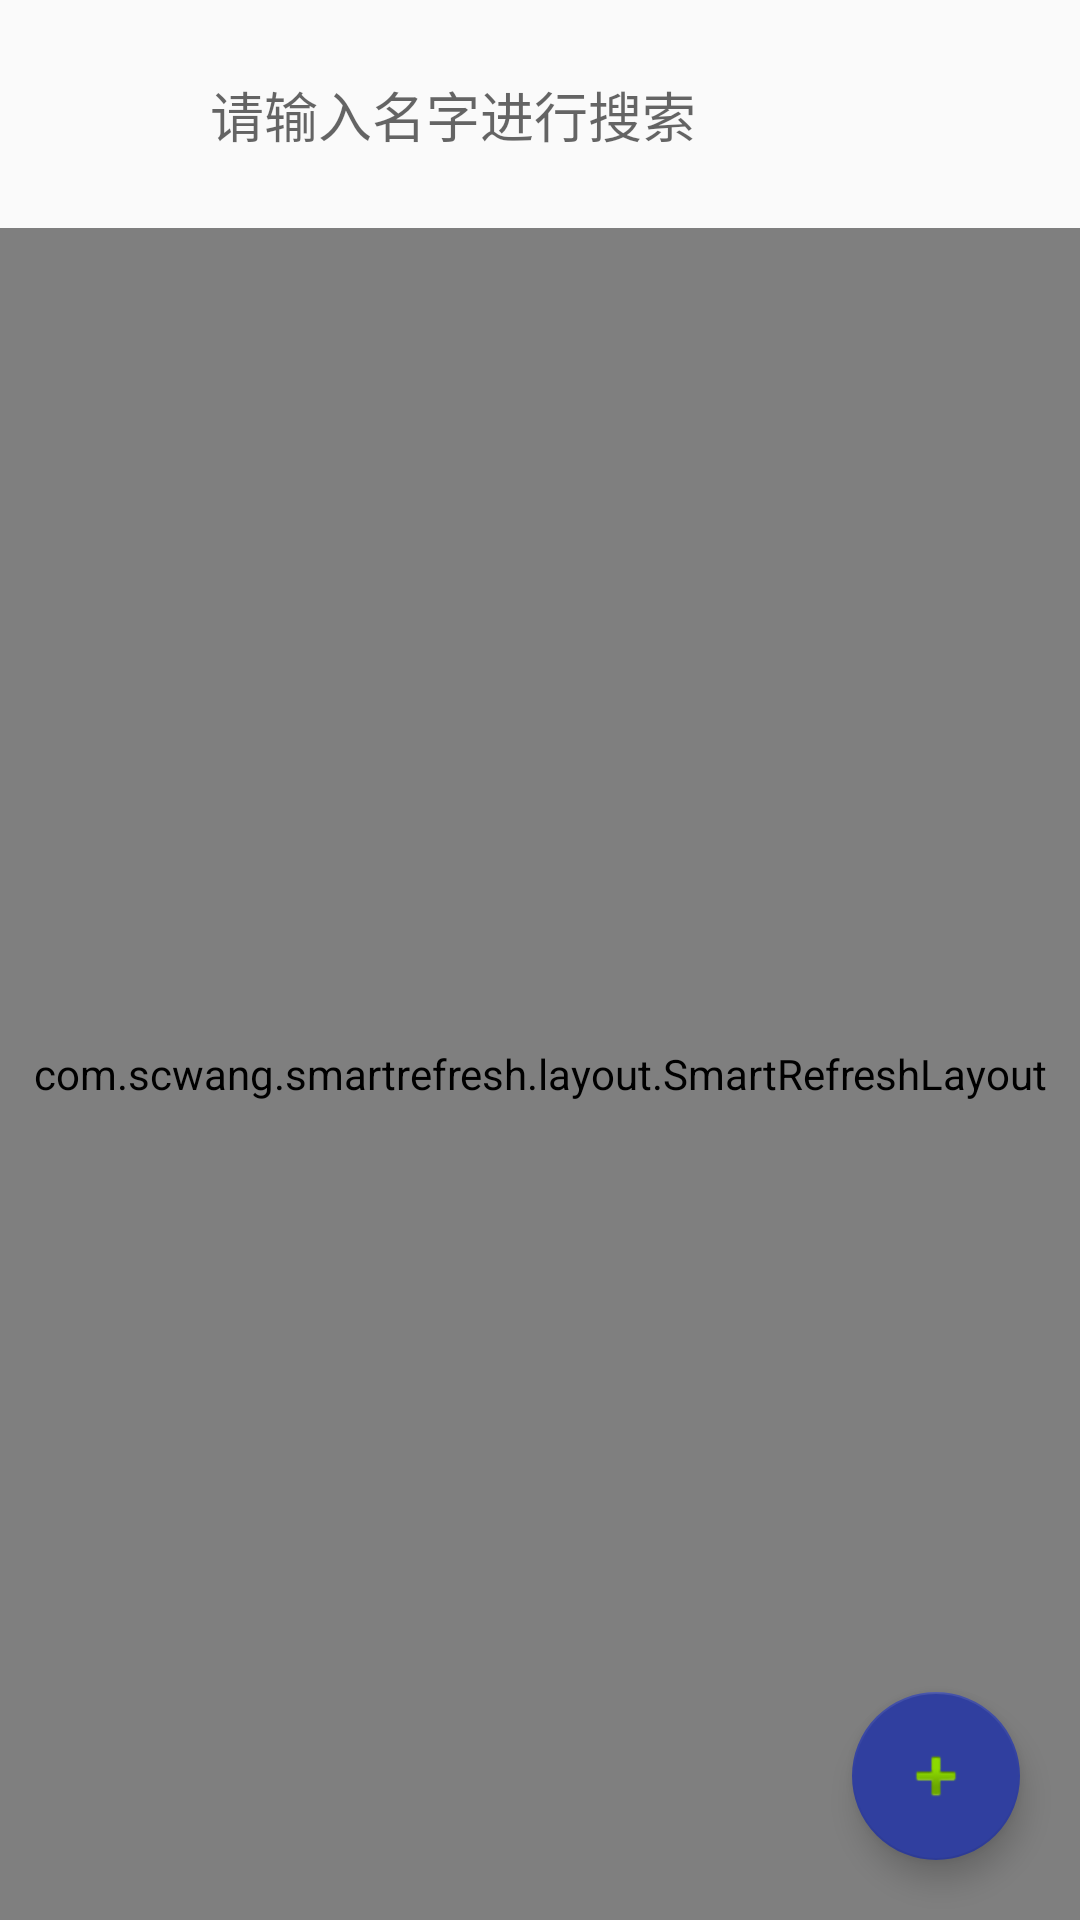

Reconstruct the res/layout file that produces this screen, plus the resources it refers to.
<!-- AndroidManifest.xml: application theme Theme.AppCompat.Light.NoActionBar -->
<!-- res/layout/activity_user_admin.xml -->
<?xml version="1.0" encoding="utf-8"?>
<LinearLayout xmlns:android="http://schemas.android.com/apk/res/android"
    android:layout_width="match_parent"
    android:layout_height="match_parent"
    android:orientation="vertical"
    xmlns:app="http://schemas.android.com/apk/res-auto">
    <RelativeLayout
        android:id="@+id/rlSearch"
        android:layout_width="match_parent"
        android:layout_height="76dip"
        android:paddingLeft="18dp"
        android:paddingRight="18dp"
        app:layout_constraintEnd_toEndOf="parent"
        app:layout_constraintStart_toStartOf="parent"
        app:layout_constraintTop_toBottomOf="@+id/contact_include">

        <LinearLayout
            android:layout_width="match_parent"
            android:layout_height="40dip"
            android:layout_centerInParent="true"
            android:background="@drawable/contact_bg_grey_with_corner"
            android:focusableInTouchMode="true"
            android:gravity="center_vertical"
            android:orientation="horizontal"
            android:paddingLeft="18dp"
            android:paddingRight="18dp">

            <ImageView
                android:layout_width="19dp"
                android:layout_height="19dp"
                android:src="@mipmap/icon_search" />


            <EditText
                android:singleLine="true"
                android:imeOptions="actionSearch"
                android:background="@null"
                android:id="@+id/et_search"
                android:layout_width="match_parent"
                android:layout_height="45dp"
                android:layout_marginLeft="15dp"
                android:inputType="text"
                android:layout_marginRight="15dp"
                android:hint="请输入名字进行搜索"
                android:textColor="#9DA1A7" />


        </LinearLayout>

    </RelativeLayout>


    <RelativeLayout
        android:layout_width="match_parent"
        android:layout_height="match_parent">

        <com.scwang.smartrefresh.layout.SmartRefreshLayout
            android:id="@+id/smart"
            android:layout_width="match_parent"
            android:layout_height="match_parent">

            <androidx.recyclerview.widget.RecyclerView
                android:id="@+id/rv_home"
                android:layout_width="match_parent"
                android:layout_height="match_parent" />

        </com.scwang.smartrefresh.layout.SmartRefreshLayout>
        <com.google.android.material.floatingactionbutton.FloatingActionButton
            android:id="@+id/fb_forum"
            android:layout_width="wrap_content"
            android:layout_height="wrap_content"
            android:layout_alignParentRight="true"
            android:layout_alignParentBottom="true"
            android:layout_margin="20dp"
            android:src="@android:drawable/ic_input_add"
            app:backgroundTint="#303F9F"
            app:rippleColor="#FFFF00" />
    </RelativeLayout>
</LinearLayout>
<!-- resources referenced by this layout -->
<resources>

</resources>
